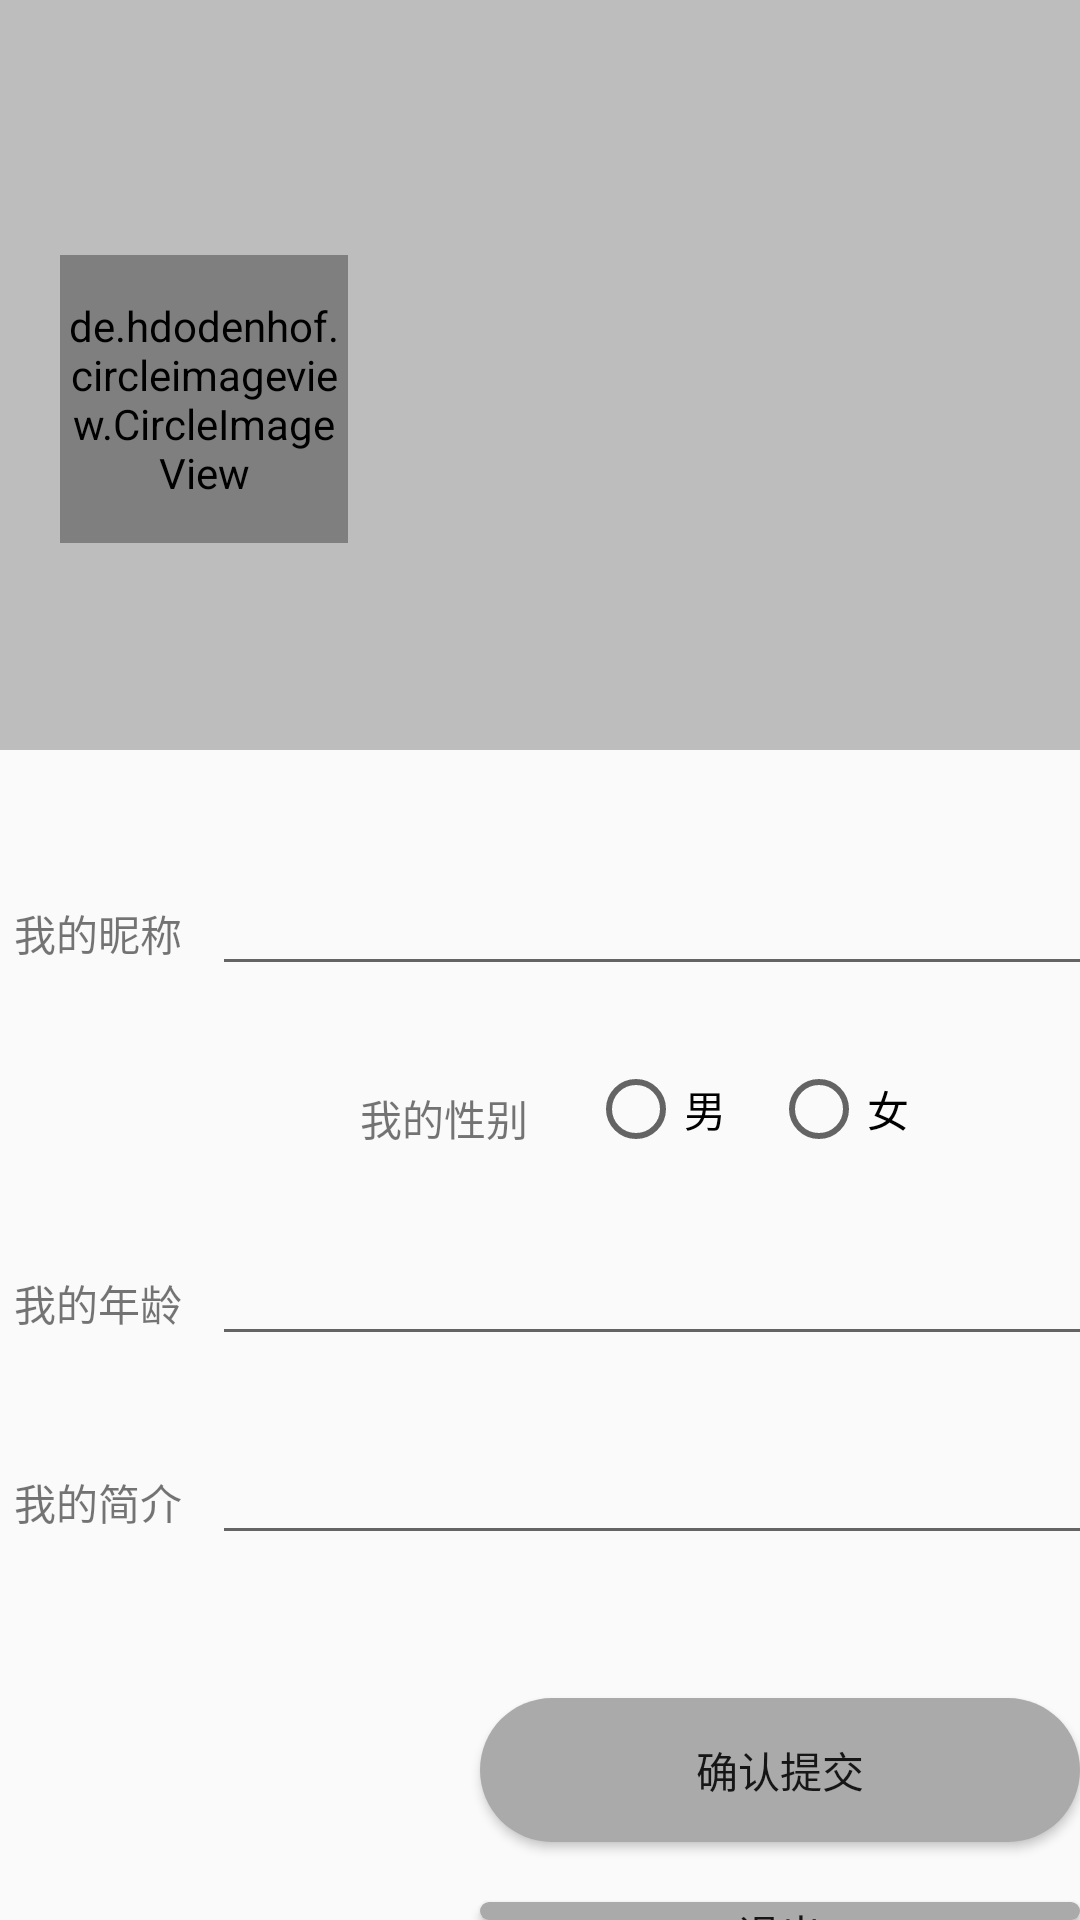

Here is an Android app screen rendered from its layout file. Give the layout XML and the strings, colors and styles it references.
<!-- AndroidManifest.xml: application theme AppTheme -->
<!-- res/layout/activity_mine_message.xml -->
<?xml version="1.0" encoding="utf-8"?>
<RelativeLayout xmlns:android="http://schemas.android.com/apk/res/android"
                xmlns:app="http://schemas.android.com/apk/res-auto"
                android:id="@+id/rl_mine_msg_total"
                android:layout_width="match_parent"
                android:layout_height="match_parent">

    <ImageView
        android:id="@+id/iv_mine_msg_img"
        android:layout_width="match_parent"
        android:layout_height="250dp"
        android:background="#BDBDBD"
        android:scaleType="fitXY"/>

    <de.hdodenhof.circleimageview.CircleImageView
        android:id="@+id/iv_mine_head_img"
        android:layout_width="96dp"
        android:layout_height="96dp"
        android:layout_marginLeft="20dp"
        android:layout_marginTop="85dp"
        android:src="@drawable/add_pic"
        app:civ_border_color="#FF000000"
        app:civ_border_width="2dp"/>

    <LinearLayout
        android:id="@+id/ll_mine_name"
        android:layout_width="match_parent"
        android:layout_height="wrap_content"
        android:layout_below="@+id/iv_mine_msg_img"
        android:layout_marginTop="30dp"
        android:gravity="center"
        android:orientation="horizontal">

        <TextView
            android:id="@+id/tv_nick_name"
            android:layout_width="wrap_content"
            android:layout_height="wrap_content"
            android:layout_marginLeft="15dp"
            android:layout_marginTop="8dp"
            android:text="@string/test_mine_nick_name"
            android:textSize="14sp"/>

        <EditText
            android:id="@+id/et_mine_nick_name"
            android:layout_width="300dp"
            android:layout_height="wrap_content"
            android:layout_marginLeft="10dp"
            android:layout_marginTop="5dp"
            android:maxLines="1"/>
    </LinearLayout>

    <LinearLayout
        android:id="@+id/ll_mine_sex"
        android:layout_width="match_parent"
        android:layout_height="wrap_content"
        android:layout_below="@+id/ll_mine_name"
        android:layout_marginLeft="48dp"
        android:layout_marginTop="20dp"
        android:gravity="center"
        android:orientation="horizontal">

        <TextView
            android:id="@+id/tv_mine_sex"
            android:layout_width="wrap_content"
            android:layout_height="wrap_content"
            android:layout_marginLeft="15dp"
            android:layout_marginTop="8dp"
            android:text="@string/test_mine_sex"
            android:textSize="14sp"/>

        <RadioGroup
            android:id="@+id/rg_sex"
            android:layout_width="wrap_content"
            android:layout_height="wrap_content"
            android:layout_marginLeft="10dp"
            android:layout_marginTop="5dp"
            android:orientation="horizontal">

            <RadioButton
                android:id="@+id/rb_male"
                android:layout_width="wrap_content"
                android:layout_height="wrap_content"
                android:layout_marginLeft="10dp"
                android:text="@string/test_male"/>

            <RadioButton
                android:id="@+id/rb_female"
                android:layout_width="wrap_content"
                android:layout_height="wrap_content"
                android:layout_marginLeft="15dp"
                android:text="@string/test_female"/>
        </RadioGroup>
    </LinearLayout>

    <LinearLayout
        android:id="@+id/ll_mine_age"
        android:layout_width="match_parent"
        android:layout_height="wrap_content"
        android:layout_below="@+id/ll_mine_sex"
        android:layout_marginTop="20dp"
        android:gravity="center"
        android:orientation="horizontal">

        <TextView
            android:id="@+id/tv_mine_age"
            android:layout_width="wrap_content"
            android:layout_height="wrap_content"
            android:layout_marginLeft="15dp"
            android:layout_marginTop="8dp"
            android:text="@string/test_mine_age"
            android:textSize="14sp"/>

        <EditText
            android:id="@+id/et_mine_age"
            android:layout_width="300dp"
            android:layout_height="wrap_content"
            android:layout_marginLeft="10dp"
            android:layout_marginTop="5dp"
            android:maxLines="1"/>
    </LinearLayout>

    <LinearLayout
        android:id="@+id/ll_mine_desc"
        android:layout_width="match_parent"
        android:layout_height="wrap_content"
        android:layout_below="@+id/ll_mine_age"
        android:layout_marginTop="20dp"
        android:gravity="center"
        android:orientation="horizontal">

        <TextView
            android:id="@+id/tv_mine_desc"
            android:layout_width="wrap_content"
            android:layout_height="wrap_content"
            android:layout_marginLeft="15dp"
            android:layout_marginTop="8dp"
            android:text="@string/test_mine_desc"
            android:textSize="14sp"/>

        <EditText
            android:id="@+id/et_mine_desc"
            android:layout_width="300dp"
            android:layout_height="wrap_content"
            android:layout_marginLeft="10dp"
            android:layout_marginTop="5dp"
            android:maxLines="1"/>
    </LinearLayout>

    <Button
        android:id="@+id/btn_mine_msg_submit"
        android:layout_width="200dp"
        android:layout_height="wrap_content"
        android:layout_below="@id/ll_mine_desc"
        android:layout_marginLeft="160dp"
        android:layout_marginTop="50dp"
        android:background="@drawable/btn_login_shape"
        android:text="@string/test_submit"/>

    <Button
        android:id="@+id/btn_mine_msg_exit"
        android:layout_width="200dp"
        android:layout_height="wrap_content"
        android:layout_below="@id/btn_mine_msg_submit"
        android:layout_marginLeft="160dp"
        android:layout_marginTop="20dp"
        android:background="@drawable/btn_login_shape"
        android:text="@string/test_exit"/>
</RelativeLayout>
<!-- resources referenced by this layout -->
<resources>
  <!-- drawable btn_login_shape (drawable) -->
  <?xml version="1.0" encoding="utf-8"?>
  <shape xmlns:android="http://schemas.android.com/apk/res/android"
      android:shape="rectangle">
      <corners android:radius="25dp"/>
      <solid android:color="@android:color/darker_gray"/>
  </shape>
  <string name="test_exit">退出</string>
  <string name="test_female">女</string>
  <string name="test_male">男</string>
  <string name="test_mine_age">我的年龄</string>
  <string name="test_mine_desc">我的简介</string>
  <string name="test_mine_nick_name">我的昵称</string>
  <string name="test_mine_sex">我的性别</string>
  <string name="test_submit">确认提交</string>
  <style name="AppTheme" parent="Theme.AppCompat.Light.DarkActionBar">
          
          <item name="colorPrimary">@color/colorPrimary</item>
          <item name="colorPrimaryDark">@color/colorPrimaryDark</item>
          <item name="colorAccent">@color/colorAccent</item>
      </style>
  <color name="colorPrimary">#3F51B5</color>
  <color name="colorPrimaryDark">#303F9F</color>
  <color name="colorAccent">#FF4081</color>
</resources>
